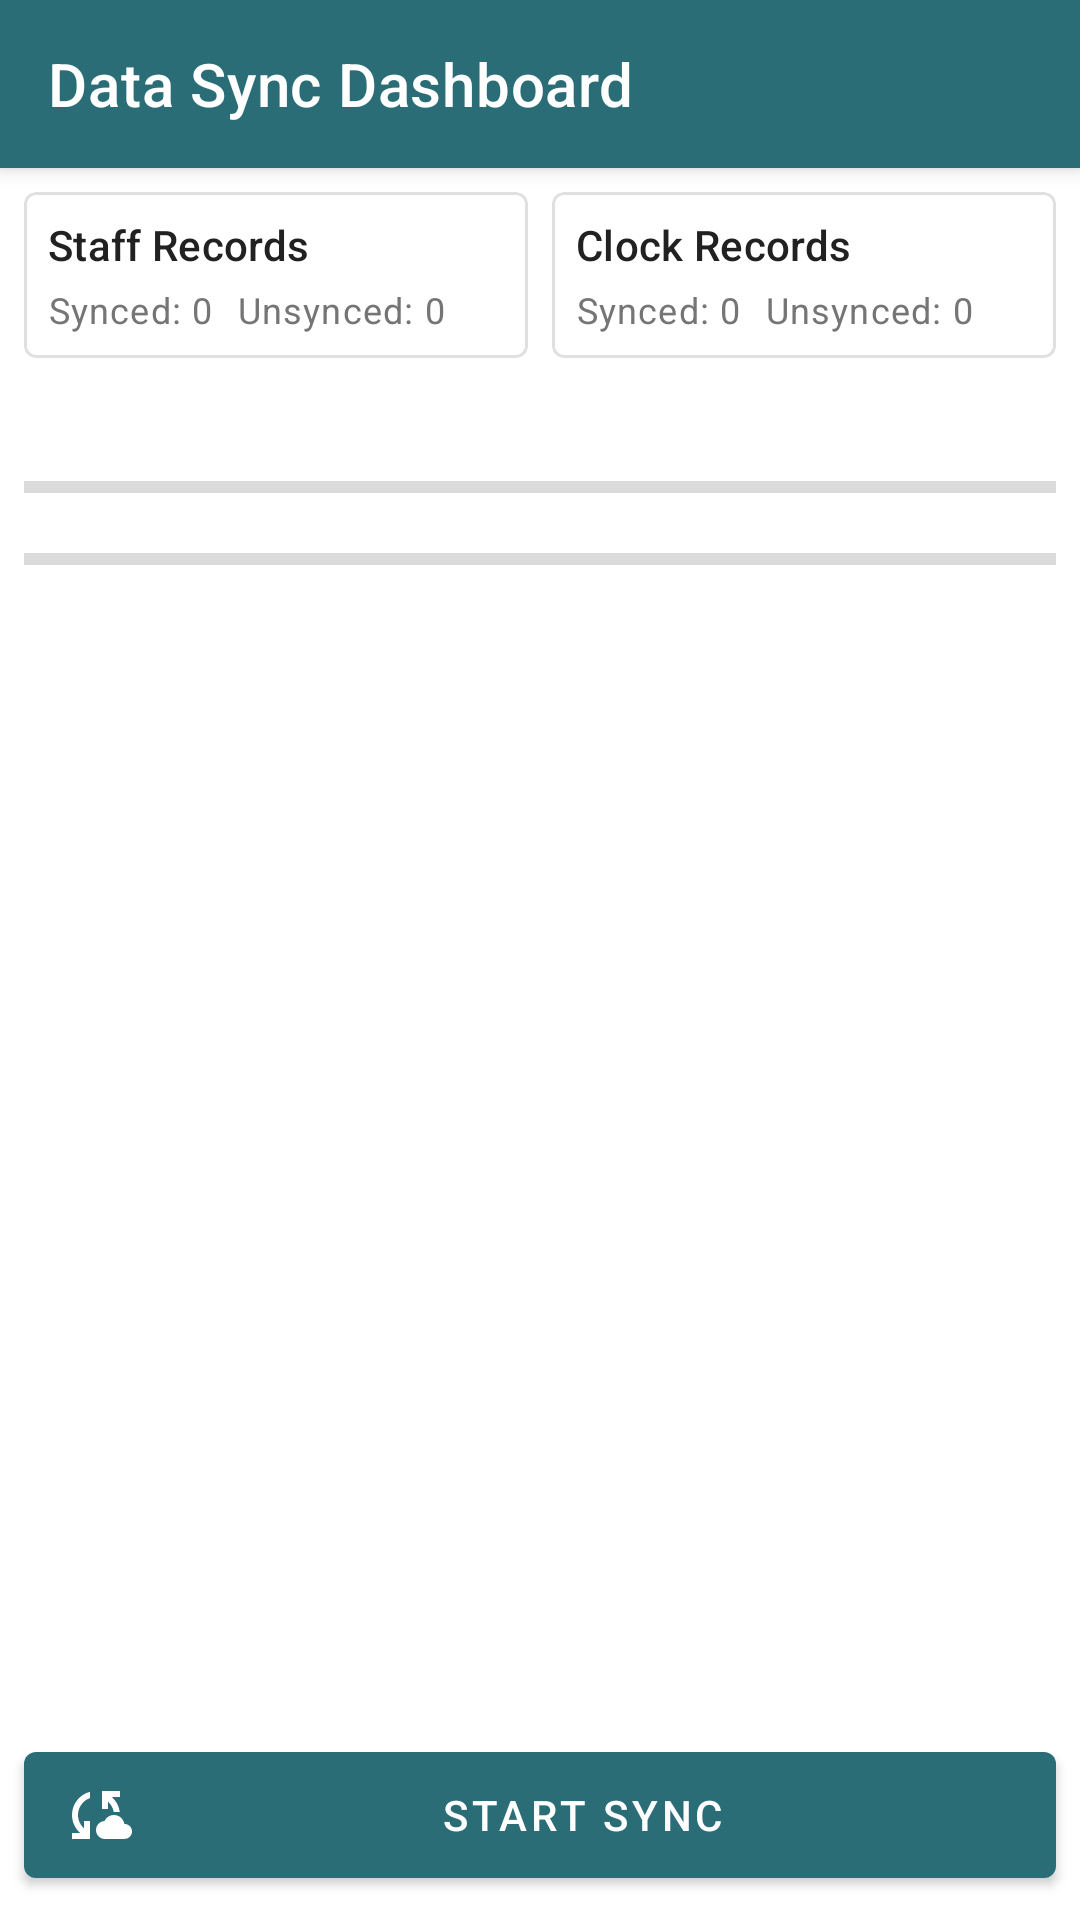

Layout XML and referenced resources for this Android screen:
<!-- AndroidManifest.xml: application theme Theme.IHRISBiometric -->
<!-- res/layout/fragment_data_sync.xml -->
<?xml version="1.0" encoding="utf-8"?>
<androidx.coordinatorlayout.widget.CoordinatorLayout
    xmlns:android="http://schemas.android.com/apk/res/android"
    xmlns:app="http://schemas.android.com/apk/res-auto"
    android:layout_width="match_parent"
    android:layout_height="match_parent"
    android:background="?android:attr/colorBackground">

    <com.google.android.material.appbar.AppBarLayout
        android:layout_width="match_parent"
        android:layout_height="wrap_content">

        <com.google.android.material.appbar.MaterialToolbar
            android:id="@+id/topAppBar"
            android:layout_width="match_parent"
            android:layout_height="?attr/actionBarSize"
            app:title="Data Sync Dashboard"
            app:titleTextColor="@color/white"
            style="@style/Widget.MaterialComponents.Toolbar.Primary"/>

    </com.google.android.material.appbar.AppBarLayout>

    <LinearLayout
        android:layout_width="match_parent"
        android:layout_height="match_parent"
        android:orientation="vertical"
        app:layout_behavior="@string/appbar_scrolling_view_behavior">

        <androidx.core.widget.NestedScrollView
            android:layout_width="match_parent"
            android:layout_height="wrap_content">

            <LinearLayout
                android:layout_width="match_parent"
                android:layout_height="wrap_content"
                android:orientation="vertical"
                android:padding="8dp">

                
                <LinearLayout
                    android:layout_width="match_parent"
                    android:layout_height="wrap_content"
                    android:orientation="horizontal"
                    android:layout_marginBottom="8dp">

                    
                    <com.google.android.material.card.MaterialCardView
                        android:layout_width="0dp"
                        android:layout_height="wrap_content"
                        android:layout_weight="1"
                        android:layout_marginEnd="4dp"
                        app:cardCornerRadius="4dp"
                        app:cardElevation="0dp"
                        app:strokeWidth="1dp"
                        app:strokeColor="#E0E0E0">

                        <LinearLayout
                            android:layout_width="match_parent"
                            android:layout_height="wrap_content"
                            android:orientation="vertical"
                            android:padding="8dp">

                            <TextView
                                android:layout_width="wrap_content"
                                android:layout_height="wrap_content"
                                android:text="Staff Records"
                                android:textAppearance="?attr/textAppearanceSubtitle2"/>

                            <LinearLayout
                                android:layout_width="match_parent"
                                android:layout_height="wrap_content"
                                android:orientation="horizontal"
                                android:layout_marginTop="4dp">

                                <TextView
                                    android:id="@+id/tvStaffSyncedCount"
                                    android:layout_width="wrap_content"
                                    android:layout_height="wrap_content"
                                    android:text="Synced: 0"
                                    android:textAppearance="?attr/textAppearanceCaption"
                                    android:layout_marginEnd="8dp"/>

                                <TextView
                                    android:id="@+id/tvStaffUnsyncedCount"
                                    android:layout_width="wrap_content"
                                    android:layout_height="wrap_content"
                                    android:text="Unsynced: 0"
                                    android:textAppearance="?attr/textAppearanceCaption"/>

                            </LinearLayout>

                        </LinearLayout>

                    </com.google.android.material.card.MaterialCardView>

                    
                    <com.google.android.material.card.MaterialCardView
                        android:layout_width="0dp"
                        android:layout_height="wrap_content"
                        android:layout_weight="1"
                        android:layout_marginStart="4dp"
                        app:cardCornerRadius="4dp"
                        app:cardElevation="0dp"
                        app:strokeWidth="1dp"
                        app:strokeColor="#E0E0E0">

                        <LinearLayout
                            android:layout_width="match_parent"
                            android:layout_height="wrap_content"
                            android:orientation="vertical"
                            android:padding="8dp">

                            <TextView
                                android:layout_width="wrap_content"
                                android:layout_height="wrap_content"
                                android:text="Clock Records"
                                android:textAppearance="?attr/textAppearanceSubtitle2"/>

                            <LinearLayout
                                android:layout_width="match_parent"
                                android:layout_height="wrap_content"
                                android:orientation="horizontal"
                                android:layout_marginTop="4dp">

                                <TextView
                                    android:id="@+id/tvClockSyncedCount"
                                    android:layout_width="wrap_content"
                                    android:layout_height="wrap_content"
                                    android:text="Synced: 0"
                                    android:textAppearance="?attr/textAppearanceCaption"
                                    android:layout_marginEnd="8dp"/>

                                <TextView
                                    android:id="@+id/tvClockUnsyncedCount"
                                    android:layout_width="wrap_content"
                                    android:layout_height="wrap_content"
                                    android:text="Unsynced: 0"
                                    android:textAppearance="?attr/textAppearanceCaption"/>

                            </LinearLayout>

                        </LinearLayout>

                    </com.google.android.material.card.MaterialCardView>

                </LinearLayout>

                
                <TextView
                    android:id="@+id/tvSyncMessage"
                    android:layout_width="match_parent"
                    android:layout_height="wrap_content"
                    android:layout_marginBottom="8dp"
                    android:textAlignment="center"
                    android:textAppearance="?attr/textAppearanceBody2"/>

                
                <ProgressBar
                    android:id="@+id/staffProgressBar"
                    style="?android:attr/progressBarStyleHorizontal"
                    android:layout_width="match_parent"
                    android:layout_height="wrap_content"
                    android:layout_marginBottom="8dp"
                    android:visibility="visible"/>

                
                <ProgressBar
                    android:id="@+id/clockProgressBar"
                    style="?android:attr/progressBarStyleHorizontal"
                    android:layout_width="match_parent"
                    android:layout_height="wrap_content"
                    android:layout_marginBottom="8dp"
                    android:visibility="visible"/>

                
                <ProgressBar
                    android:id="@+id/fingerprintProgressBar"
                    style="?android:attr/progressBarStyleHorizontal"
                    android:layout_width="match_parent"
                    android:layout_height="wrap_content"
                    android:layout_marginBottom="8dp"
                    android:visibility="gone"/>

                
                <ProgressBar
                    android:id="@+id/embeddingProgressBar"
                    style="?android:attr/progressBarStyleHorizontal"
                    android:layout_width="match_parent"
                    android:layout_height="wrap_content"
                    android:layout_marginBottom="8dp"
                    android:visibility="gone"/>

            </LinearLayout>

        </androidx.core.widget.NestedScrollView>

        
        <ListView
            android:id="@+id/syncMessagesListView"
            android:layout_width="match_parent"
            android:layout_height="0dp"
            android:layout_weight="1"
            android:divider="@null"
            android:dividerHeight="0dp"
            android:listSelector="@android:color/transparent"/>

        
        <com.google.android.material.button.MaterialButton
            android:id="@+id/btnSync"
            android:layout_width="match_parent"
            android:layout_height="54dp"
            android:layout_margin="8dp"
            android:text="Start Sync"
            app:icon="@drawable/ic_sync"
            style="@style/Widget.MaterialComponents.Button.Icon"/>

    </LinearLayout>

</androidx.coordinatorlayout.widget.CoordinatorLayout>
<!-- resources referenced by this layout -->
<resources>
  <color name="white">#FFFFFF</color>
  <!-- drawable ic_sync (drawable) -->
  <vector android:height="24dp" android:tint="@color/accent_color"
      android:viewportHeight="24" android:viewportWidth="24"
      android:width="24dp" xmlns:android="http://schemas.android.com/apk/res/android">
      <path android:fillColor="@android:color/white" android:pathData="M21.5,14.98c-0.02,0 -0.03,0 -0.05,0.01C21.2,13.3 19.76,12 18,12c-1.4,0 -2.6,0.83 -3.16,2.02C13.26,14.1 12,15.4 12,17c0,1.66 1.34,3 3,3l6.5,-0.02c1.38,0 2.5,-1.12 2.5,-2.5S22.88,14.98 21.5,14.98zM10,4.26v2.09C7.67,7.18 6,9.39 6,12c0,1.77 0.78,3.34 2,4.44V14h2v6H4v-2h2.73C5.06,16.54 4,14.4 4,12C4,8.27 6.55,5.15 10,4.26zM20,6h-2.73c1.43,1.26 2.41,3.01 2.66,5l-2.02,0C17.68,9.64 16.98,8.45 16,7.56V10h-2V4h6V6z"/>
  </vector>
  <style name="Theme.IHRISBiometric" parent="Theme.MaterialComponents.Light.NoActionBar">
          
          <item name="colorPrimary">@color/primary</item>
          <item name="colorPrimaryVariant">@color/dark_primary</item>
          <item name="colorOnPrimary">@color/white</item>
          
          <item name="colorSecondary">@color/accent_color</item>
          <item name="colorSecondaryVariant">@color/accent_color</item>
          <item name="colorOnSecondary">@color/black</item>
          
          <item name="android:statusBarColor">?attr/colorPrimaryVariant</item>
          
          <item name="android:textColorPrimary">@color/primary_text</item>
          <item name="android:textColorSecondary">@color/secondary_text</item>
          <item name="android:divider">@color/divider</item>
          <item name="android:windowBackground">@color/white</item>
  
          <item name="colorAccent">@color/accent_color</item>
      </style>
  <color name="accent_color">#57A1A6</color>
  <color name="primary">#2A6D77</color>
  <color name="dark_primary">#1B4D52</color>
  <color name="black">#212121</color>
  <color name="primary_text">#212121</color>
  <color name="secondary_text">#757575</color>
  <color name="divider">#BDBDBD</color>
</resources>
